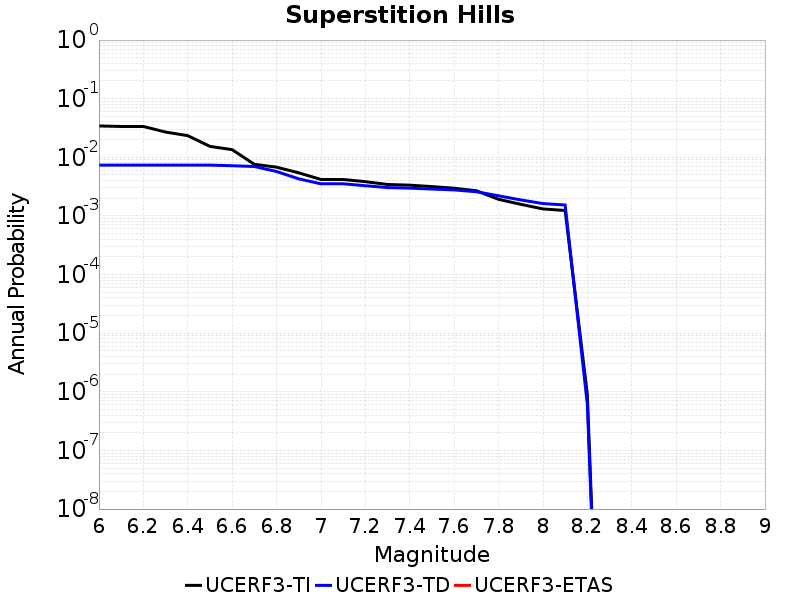

Source data for this figure (header and first rows):
Magnitude, UCERF3-TI Prob, UCERF3-TD Prob, UCERF3-ETAS Prob
6.0, 0.03429, 0.007359, 0.0
6.1, 0.03357, 0.007359, 0.0
6.2, 0.03357, 0.007359, 0.0
6.3, 0.02697, 0.007359, 0.0
6.4, 0.02342, 0.007359, 0.0
6.5, 0.01536, 0.007359, 0.0
6.6, 0.0135, 0.007185, 0.0
6.7, 0.007595, 0.006969, 0.0
6.8, 0.006792, 0.005731, 0.0
6.9, 0.005434, 0.00429, 0.0
7.0, 0.004189, 0.003533, 0.0
7.1, 0.004189, 0.003533, 0.0
7.2, 0.003841, 0.003277, 0.0
7.3, 0.003441, 0.003044, 0.0
7.4, 0.00335, 0.002982, 0.0
7.5, 0.003164, 0.002875, 0.0
7.6, 0.002969, 0.002779, 0.0
7.7, 0.002692, 0.002587, 0.0
7.8, 0.001922, 0.002204, 0.0
7.9, 0.001578, 0.001875, 0.0
8.0, 0.001318, 0.001625, 0.0
8.1, 0.001238, 0.001536, 0.0
8.2, 8.9676166E-7, 6.0244605E-7, 0.0
